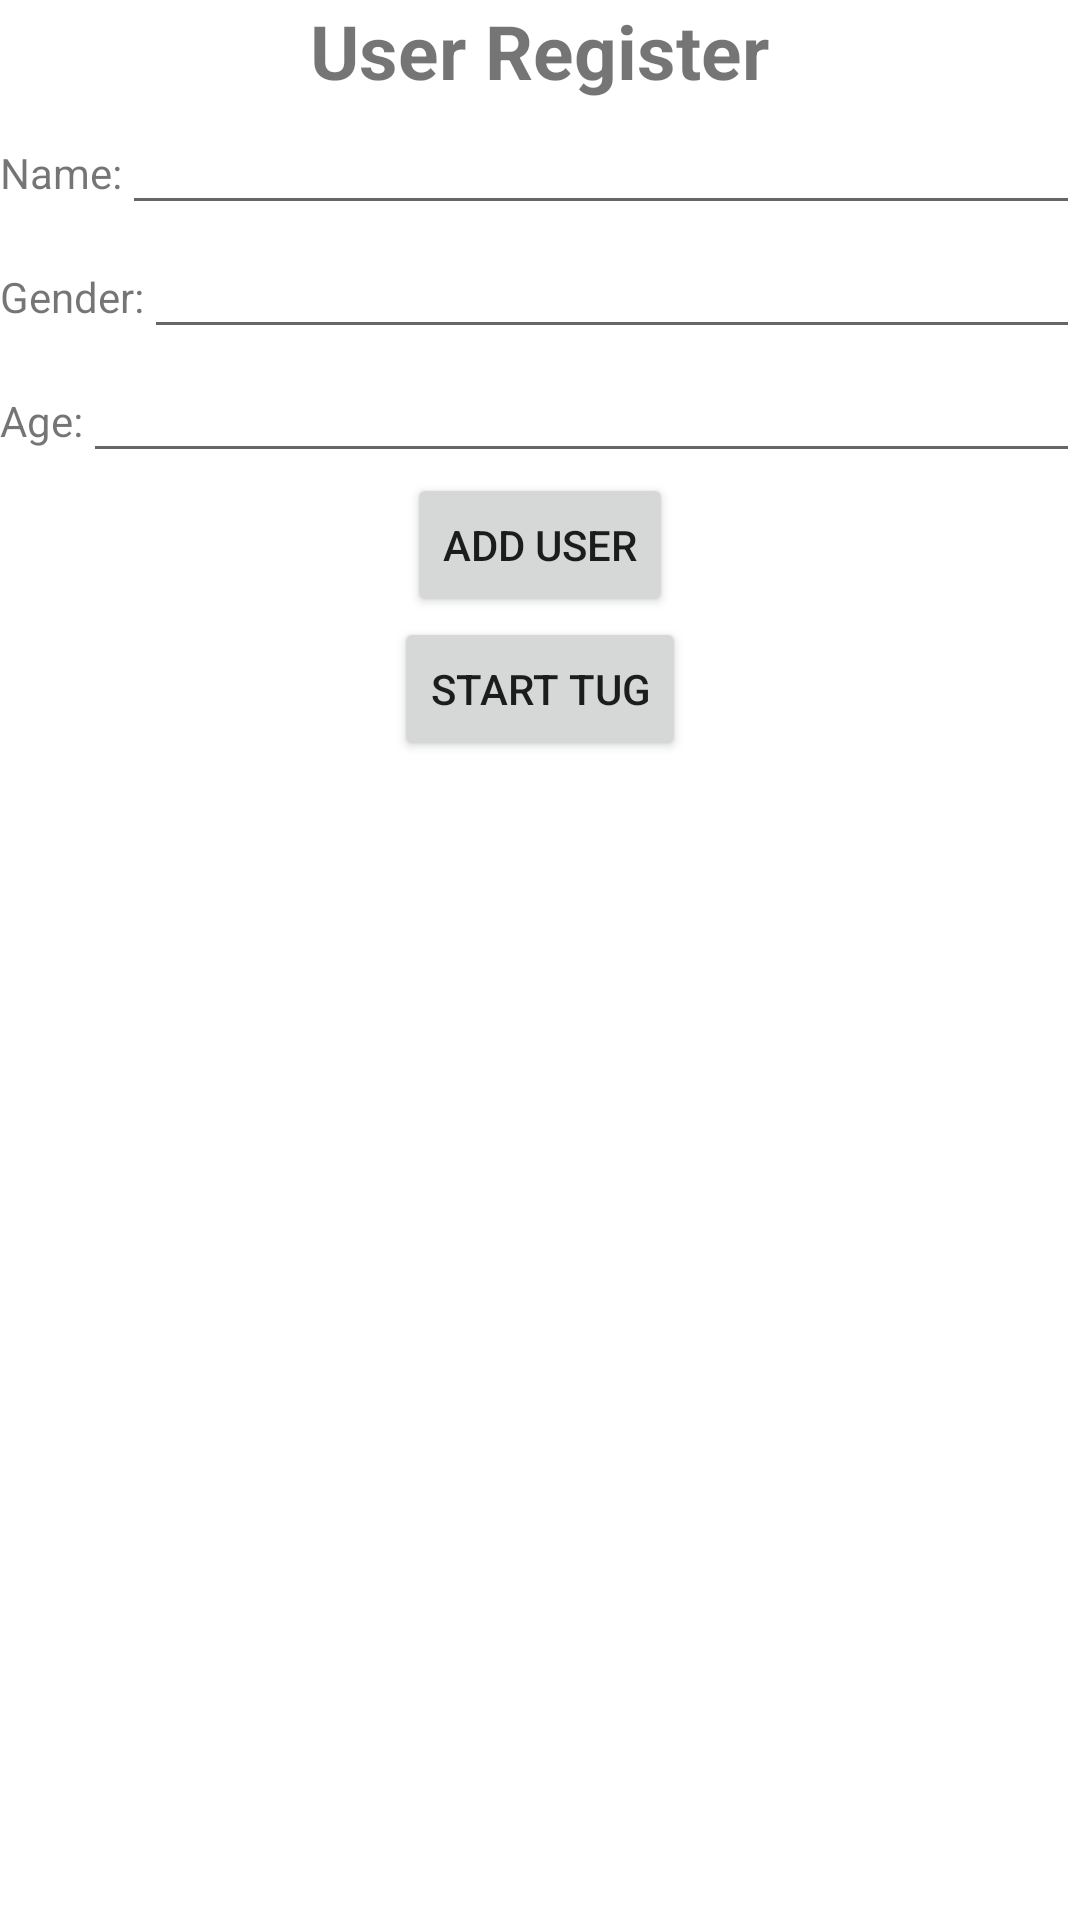

Reconstruct the res/layout file that produces this screen, plus the resources it refers to.
<!-- AndroidManifest.xml: application theme Theme.Datbase_test -->
<!-- res/layout/activity_main.xml -->
<?xml version="1.0" encoding="utf-8"?>
<androidx.appcompat.widget.LinearLayoutCompat xmlns:android="http://schemas.android.com/apk/res/android"
    xmlns:app="http://schemas.android.com/apk/res-auto"
    xmlns:tools="http://schemas.android.com/tools"
    android:layout_width="match_parent"
    android:layout_height="match_parent"
    android:orientation="vertical"
    tools:context=".MainActivity">

    <TextView
        android:layout_width="wrap_content"
        android:layout_height="wrap_content"
        android:layout_gravity="center"
        android:text="User Register"
        android:textSize="25dp"
        android:textStyle="bold" />

    <androidx.appcompat.widget.LinearLayoutCompat
        android:layout_width="match_parent"
        android:layout_height="wrap_content"
        android:orientation="horizontal">
        <TextView
            android:layout_width="wrap_content"
            android:layout_height="wrap_content"
            android:text="Name:"
          />

        <EditText
            android:id="@+id/et_name"
            android:layout_width="wrap_content"
            android:layout_height="wrap_content"
            android:layout_weight="1"/>
    </androidx.appcompat.widget.LinearLayoutCompat>

    <androidx.appcompat.widget.LinearLayoutCompat
        android:layout_width="match_parent"
        android:layout_height="wrap_content"
        android:orientation="horizontal">
        <TextView
            android:layout_width="wrap_content"
            android:layout_height="wrap_content"
            android:text="Gender:" />

        <EditText
            android:id="@+id/et_gender"
            android:layout_width="wrap_content"
            android:layout_height="wrap_content"
            android:layout_weight="1"/>
    </androidx.appcompat.widget.LinearLayoutCompat>

    <androidx.appcompat.widget.LinearLayoutCompat
        android:layout_width="match_parent"
        android:layout_height="wrap_content"
        android:orientation="horizontal">
        <TextView
            android:layout_width="wrap_content"
            android:layout_height="wrap_content"
            android:text="Age:"
            />

        <EditText
            android:id="@+id/et_age"
            android:layout_width="wrap_content"
            android:layout_height="wrap_content"
            android:layout_weight="1"/>
    </androidx.appcompat.widget.LinearLayoutCompat>


    <Button
        android:id="@+id/btn_add_user"
        android:layout_width="wrap_content"
        android:layout_height="wrap_content"
        android:layout_gravity="center"
        android:text="Add User"/>

    <Button
        android:id="@+id/btn_start_activity"
        android:layout_width="wrap_content"
        android:layout_height="wrap_content"
        android:text="Start TUG"
        android:layout_gravity="center"/>

</androidx.appcompat.widget.LinearLayoutCompat>
<!-- resources referenced by this layout -->
<resources>
  <style name="Theme.Datbase_test" parent="Theme.MaterialComponents.DayNight.DarkActionBar">
          
          <item name="colorPrimary">@color/purple_500</item>
          <item name="colorPrimaryVariant">@color/purple_700</item>
          <item name="colorOnPrimary">@color/white</item>
          
          <item name="colorSecondary">@color/teal_200</item>
          <item name="colorSecondaryVariant">@color/teal_700</item>
          <item name="colorOnSecondary">@color/black</item>
          
          <item name="android:statusBarColor" tools:targetApi="l">?attr/colorPrimaryVariant</item>
          
      </style>
  <!-- not gathered from this repository: default colours our renderer supplied (Android Studio template values) -->
  <color name="purple_500">#FF6200EE</color>
  <color name="purple_700">#FF3700B3</color>
  <color name="teal_200">#FF03DAC5</color>
  <color name="teal_700">#FF018786</color>
  <color name="black">#FF000000</color>
  <color name="white">#FFFFFFFF</color>
</resources>
